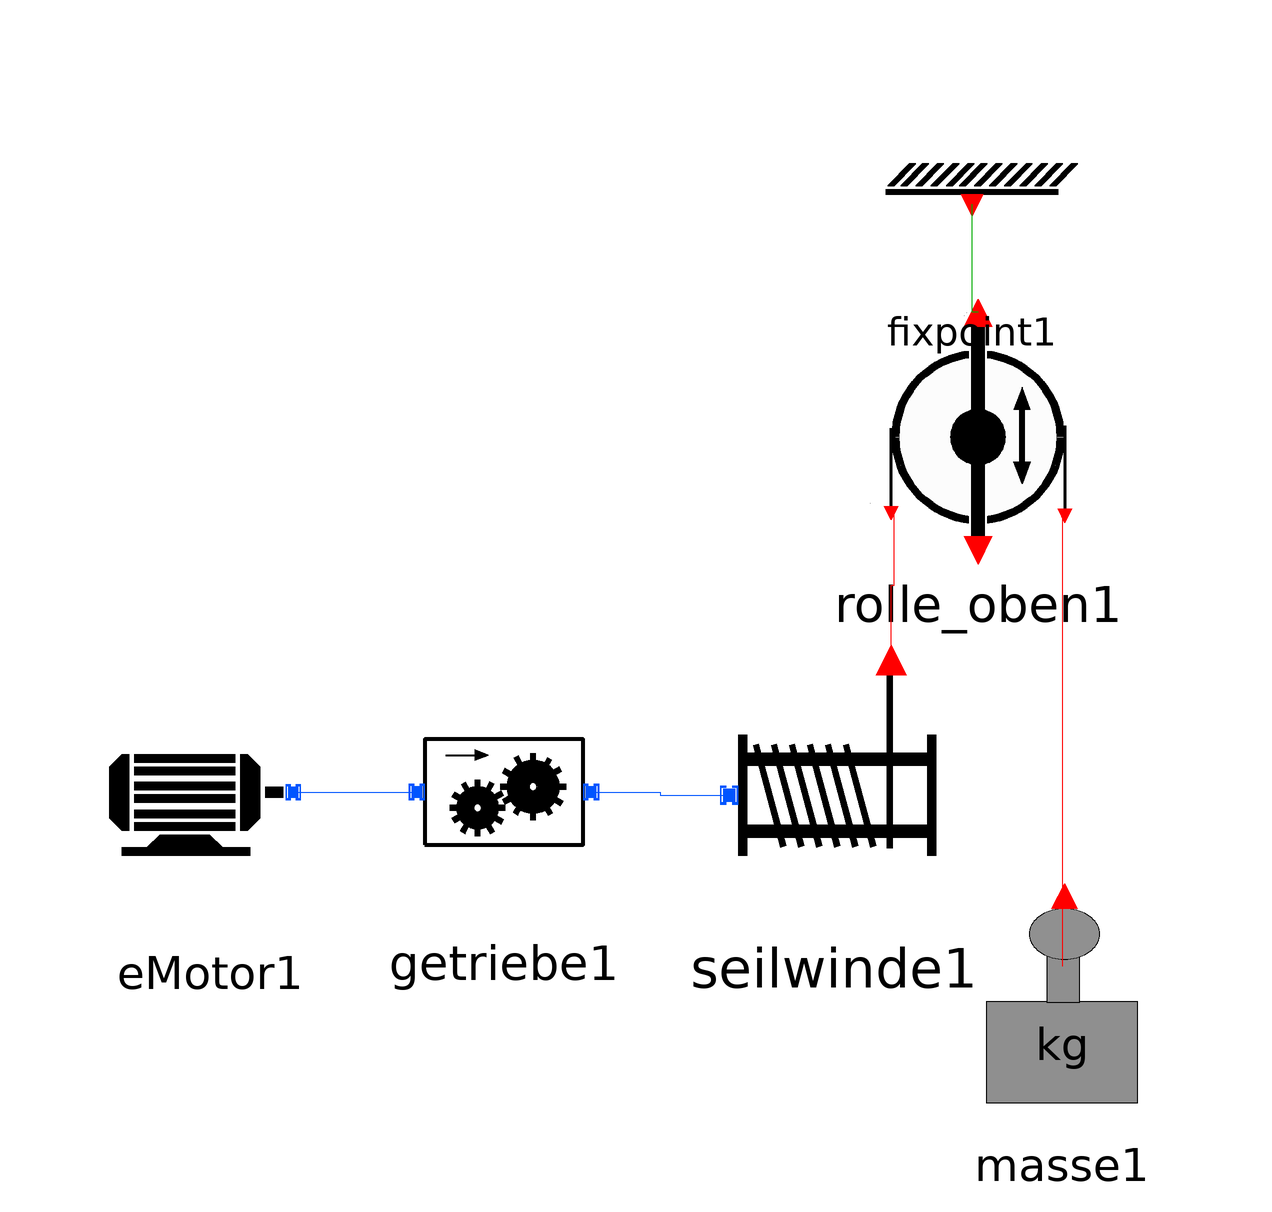

This picture is the connection diagram that the Modelica source below describes through its graphical annotations.

model EM_1Rolle
    Flaschenzug.Modelle.EMotor eMotor1(Drehrichtung = 1)  annotation(
        Placement(visible = true, transformation(origin = {-79, -23}, extent = {{-21, -21}, {21, 21}}, rotation = 0)));
  Flaschenzug.Modelle.Seilwinde seilwinde1 annotation(
        Placement(visible = true, transformation(origin = {25, -17}, extent = {{-25, -25}, {25, 25}}, rotation = 0)));
  Flaschenzug.Modelle.Rolle_oben rolle_oben1 annotation(
        Placement(visible = true, transformation(origin = {49, 41}, extent = {{-23, -23}, {23, 23}}, rotation = 0)));
  Flaschenzug.Modelle.Fixpoint fixpoint1 annotation(
        Placement(visible = true, transformation(origin = {48, 80}, extent = {{-18, -18}, {18, 18}}, rotation = 0)));
  Flaschenzug.Modelle.Masse masse1(m = 5)  annotation(
        Placement(visible = true, transformation(origin = {63, -55}, extent = {{-21, -21}, {21, 21}}, rotation = 0)));
  Flaschenzug.Modelle.Getriebe getriebe1(i = 10)  annotation(
        Placement(visible = true, transformation(origin = { -30, -20}, extent = {{-22, -22}, {22, 22}}, rotation = 0)));
    equation
    connect(getriebe1.Port_out, seilwinde1.port_T_n) annotation(
        Line(points = {{-15, -20}, {-4, -20}, {-4, -20.5}, {7.5, -20.5}}, color = {0, 85, 255}));
    connect(eMotor1.port_Drehmoment_und_Drehzahl1, getriebe1.Port_in) annotation(
        Line(points = {{-66, -20}, {-45, -20}}, color = {0, 85, 255}));
    connect(seilwinde1.port_F_s, rolle_oben1.port_links) annotation(
        Line(points = {{34.5, 2}, {34.5, 14.5}, {35, 14.5}, {35, 27}}, color = {255, 0, 0}));
      connect(rolle_oben1.port_oben, fixpoint1.portFix) annotation(
        Line(points = {{49, 60}, {48, 60}, {48, 78}}, color = {0, 170, 0}));
      connect(rolle_oben1.port_rechts, masse1.PortMasse) annotation(
        Line(points = {{63, 26}, {63, -49}}, color = {255, 0, 0}));
    end EM_1Rolle;